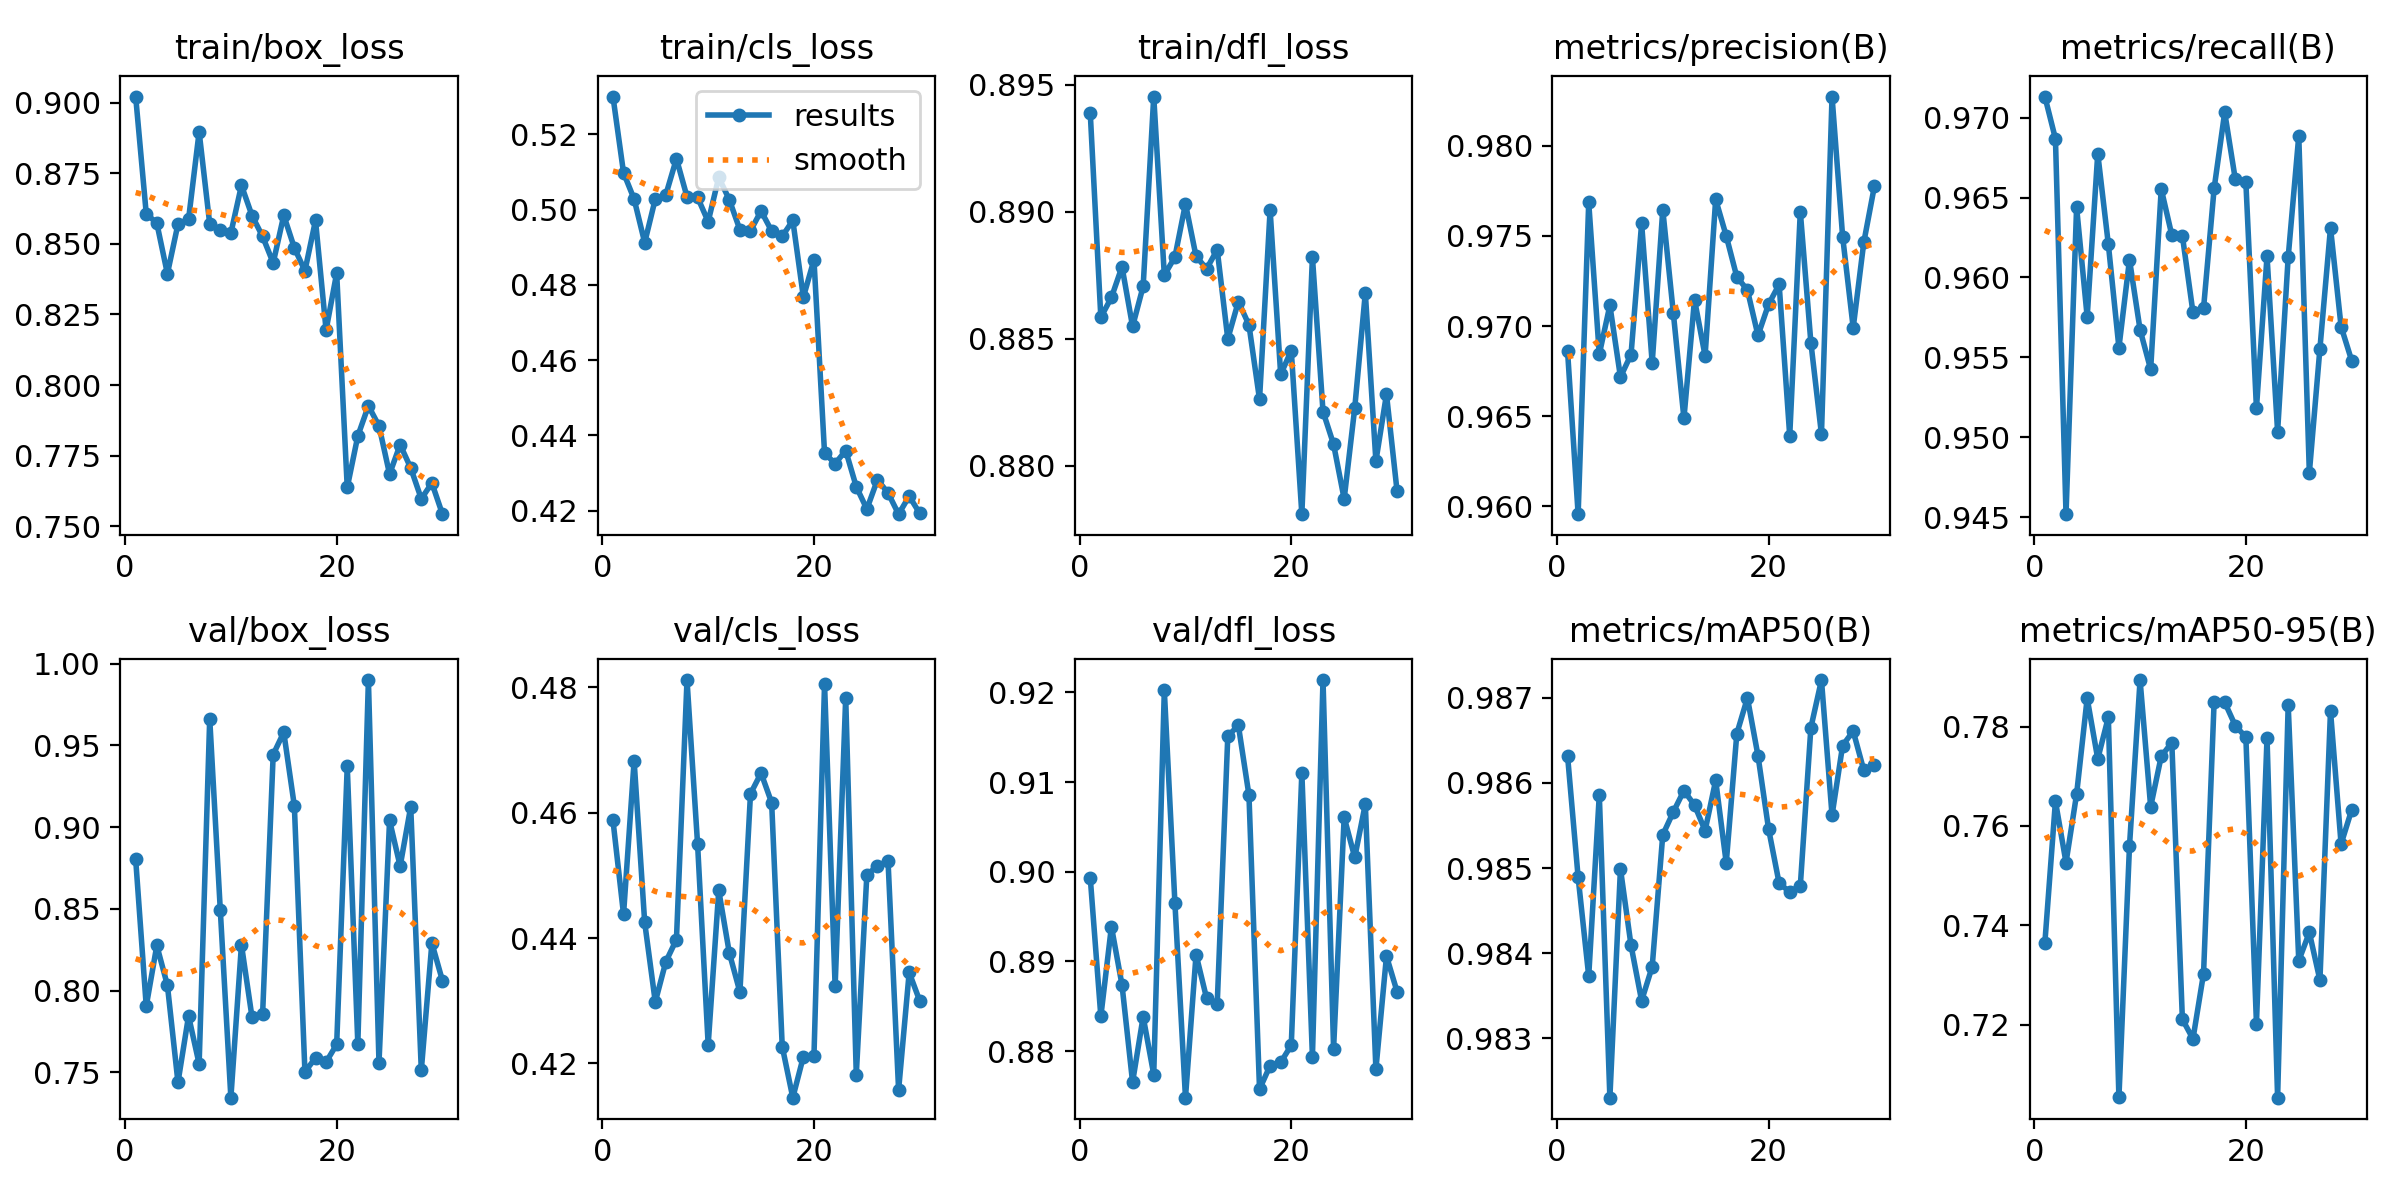

The table this chart was drawn from, first rows:
epoch, time, train/box_loss, train/cls_loss, train/dfl_loss, metrics/precision(B), metrics/recall(B), metrics/mAP50(B), metrics/mAP50-95(B), val/box_loss, val/cls_loss, val/dfl_loss, lr/pg0, lr/pg1, lr/pg2, sparse/groups, sparse/regularized_groups, sparse/degenerate_groups_skipped, sparse/channels, sparse/norm_min, sparse/norm_mean, sparse/norm_median, sparse/norm_max, sparse/near_zero_fraction
1, 13.7, 0.9022, 0.5301, 0.8939, 0.9686, 0.9713, 0.9863, 0.7365, 0.8804, 0.4588, 0.8993, 0.0003077, 0.0003077, 0.06954, 59, 59, 0, 4864, 0.4191, 0.9841, 0.9736, 2.549, 0
2, 26.4, 0.8607, 0.5098, 0.8858, 0.9596, 0.9687, 0.9849, 0.765, 0.7905, 0.4438, 0.8839, 0.0006199, 0.0006199, 0.03652, 59, 59, 0, 4864, 0.4191, 0.9841, 0.9736, 2.549, 0
3, 39.11, 0.8573, 0.5028, 0.8866, 0.9769, 0.9452, 0.9837, 0.7526, 0.8276, 0.4683, 0.8939, 0.0009101, 0.0009101, 0.003474, 59, 59, 0, 4864, 0.4191, 0.9841, 0.9735, 2.549, 0
4, 51.98, 0.8394, 0.4912, 0.8878, 0.9684, 0.9644, 0.9859, 0.7664, 0.8033, 0.4425, 0.8874, 0.000901, 0.000901, 0.000901, 59, 59, 0, 4864, 0.4191, 0.9841, 0.9736, 2.55, 0
5, 64.78, 0.857, 0.5028, 0.8855, 0.9711, 0.9575, 0.9823, 0.7857, 0.7439, 0.4298, 0.8765, 0.000868, 0.000868, 0.000868, 59, 59, 0, 4864, 0.4191, 0.9841, 0.9735, 2.55, 0
6, 77.63, 0.8587, 0.504, 0.8871, 0.9672, 0.9677, 0.985, 0.7735, 0.7845, 0.4362, 0.8838, 0.000835, 0.000835, 0.000835, 59, 59, 0, 4864, 0.4191, 0.9841, 0.9735, 2.55, 0
7, 90.61, 0.8896, 0.5135, 0.8945, 0.9684, 0.9621, 0.9841, 0.7819, 0.7552, 0.4398, 0.8774, 0.000802, 0.000802, 0.000802, 59, 59, 0, 4864, 0.4191, 0.9841, 0.9735, 2.55, 0
8, 103.6, 0.8571, 0.5034, 0.8875, 0.9757, 0.9556, 0.9834, 0.7054, 0.9663, 0.4812, 0.9202, 0.000769, 0.000769, 0.000769, 59, 59, 0, 4864, 0.4191, 0.9841, 0.9735, 2.55, 0
9, 116.5, 0.8549, 0.5033, 0.8882, 0.9679, 0.9611, 0.9838, 0.756, 0.8493, 0.4549, 0.8966, 0.000736, 0.000736, 0.000736, 59, 59, 0, 4864, 0.419, 0.9841, 0.9735, 2.55, 0
10, 129.7, 0.8538, 0.4968, 0.8903, 0.9765, 0.9567, 0.9854, 0.7894, 0.7346, 0.423, 0.8748, 0.000703, 0.000703, 0.000703, 59, 59, 0, 4864, 0.419, 0.9841, 0.9735, 2.55, 0
11, 143, 0.8707, 0.5086, 0.8882, 0.9707, 0.9543, 0.9857, 0.7639, 0.828, 0.4476, 0.8908, 0.00067, 0.00067, 0.00067, 59, 59, 0, 4864, 0.419, 0.9841, 0.9735, 2.55, 0
12, 156.4, 0.86, 0.5026, 0.8878, 0.9649, 0.9655, 0.9859, 0.774, 0.7837, 0.4376, 0.8859, 0.000637, 0.000637, 0.000637, 59, 59, 0, 4864, 0.419, 0.9841, 0.9735, 2.55, 0
13, 170.1, 0.8526, 0.4946, 0.8885, 0.9715, 0.9627, 0.9857, 0.7768, 0.7858, 0.4314, 0.8852, 0.000604, 0.000604, 0.000604, 59, 59, 0, 4864, 0.4189, 0.9841, 0.9735, 2.55, 0
14, 183.6, 0.8432, 0.4944, 0.885, 0.9684, 0.9626, 0.9854, 0.7211, 0.9444, 0.463, 0.9151, 0.000571, 0.000571, 0.000571, 59, 59, 0, 4864, 0.4189, 0.9841, 0.9735, 2.55, 0
15, 196.8, 0.8601, 0.4996, 0.8865, 0.977, 0.9578, 0.986, 0.7171, 0.958, 0.4663, 0.9163, 0.000538, 0.000538, 0.000538, 59, 59, 0, 4864, 0.4189, 0.9841, 0.9735, 2.55, 0
16, 210.1, 0.8486, 0.4943, 0.8855, 0.975, 0.9581, 0.9851, 0.7303, 0.913, 0.4616, 0.9085, 0.000505, 0.000505, 0.000505, 59, 59, 0, 4864, 0.4189, 0.9841, 0.9734, 2.55, 0
17, 223.3, 0.8405, 0.4929, 0.8826, 0.9727, 0.9656, 0.9866, 0.7851, 0.7504, 0.4227, 0.8758, 0.000472, 0.000472, 0.000472, 59, 59, 0, 4864, 0.4189, 0.9841, 0.9734, 2.55, 0
18, 236.8, 0.8583, 0.4971, 0.8901, 0.972, 0.9703, 0.987, 0.7849, 0.7589, 0.4145, 0.8784, 0.000439, 0.000439, 0.000439, 59, 59, 0, 4864, 0.4189, 0.9841, 0.9734, 2.55, 0
19, 250.3, 0.8195, 0.4768, 0.8836, 0.9695, 0.9661, 0.9863, 0.7802, 0.7563, 0.4211, 0.8787, 0.000406, 0.000406, 0.000406, 59, 59, 0, 4864, 0.4188, 0.9841, 0.9734, 2.55, 0
20, 263.6, 0.8396, 0.4867, 0.8845, 0.9712, 0.9659, 0.9855, 0.7779, 0.7671, 0.4213, 0.8807, 0.000373, 0.000373, 0.000373, 59, 59, 0, 4864, 0.4188, 0.9841, 0.9734, 2.551, 0
21, 279.9, 0.7637, 0.4353, 0.8781, 0.9723, 0.9518, 0.9848, 0.7202, 0.9372, 0.4805, 0.9111, 0.00034, 0.00034, 0.00034, 59, 59, 0, 4864, 0.4188, 0.9841, 0.9734, 2.551, 0
22, 293.2, 0.782, 0.4325, 0.8882, 0.9639, 0.9613, 0.9847, 0.7777, 0.7674, 0.4323, 0.8794, 0.000307, 0.000307, 0.000307, 59, 59, 0, 4864, 0.4188, 0.9841, 0.9734, 2.551, 0
23, 306.4, 0.7926, 0.436, 0.8821, 0.9764, 0.9504, 0.9848, 0.7053, 0.9899, 0.4783, 0.9214, 0.000274, 0.000274, 0.000274, 59, 59, 0, 4864, 0.4188, 0.9841, 0.9734, 2.551, 0
24, 320, 0.7855, 0.4264, 0.8808, 0.9691, 0.9613, 0.9867, 0.7844, 0.7559, 0.4182, 0.8802, 0.000241, 0.000241, 0.000241, 59, 59, 0, 4864, 0.4187, 0.9841, 0.9734, 2.551, 0
25, 333.3, 0.7685, 0.4204, 0.8787, 0.964, 0.9689, 0.9872, 0.7329, 0.9041, 0.4501, 0.9061, 0.000208, 0.000208, 0.000208, 59, 59, 0, 4864, 0.4187, 0.9841, 0.9734, 2.551, 0
26, 346.2, 0.7789, 0.4282, 0.8823, 0.9827, 0.9478, 0.9856, 0.7386, 0.8761, 0.4515, 0.9016, 0.000175, 0.000175, 0.000175, 59, 59, 0, 4864, 0.4187, 0.9841, 0.9734, 2.551, 0
27, 359.2, 0.7706, 0.4247, 0.8868, 0.975, 0.9556, 0.9864, 0.729, 0.9124, 0.4523, 0.9075, 0.000142, 0.000142, 0.000142, 59, 59, 0, 4864, 0.4187, 0.9841, 0.9734, 2.551, 0
28, 372.4, 0.7597, 0.4191, 0.8802, 0.9699, 0.9631, 0.9866, 0.7832, 0.7513, 0.4158, 0.878, 0.000109, 0.000109, 0.000109, 59, 59, 0, 4864, 0.4187, 0.9841, 0.9734, 2.551, 0
29, 385.9, 0.7653, 0.4239, 0.8828, 0.9746, 0.9569, 0.9861, 0.7564, 0.8291, 0.4345, 0.8906, 7.6e-05, 7.6e-05, 7.6e-05, 59, 59, 0, 4864, 0.4187, 0.9841, 0.9734, 2.551, 0
30, 399.5, 0.7543, 0.4193, 0.879, 0.9778, 0.9548, 0.9862, 0.7632, 0.8061, 0.43, 0.8866, 4.3e-05, 4.3e-05, 4.3e-05, 59, 59, 0, 4864, 0.4187, 0.9841, 0.9734, 2.551, 0
